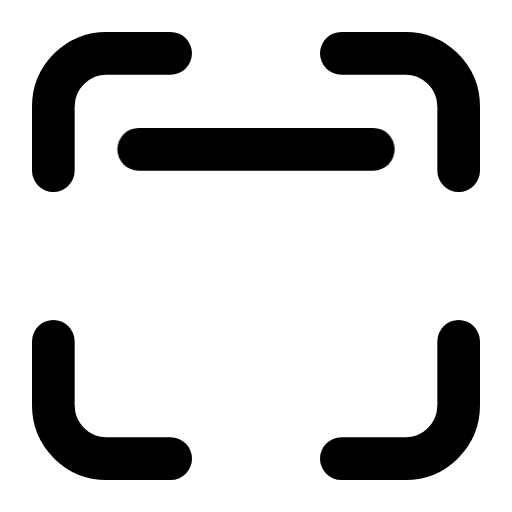
t = 0.00 s
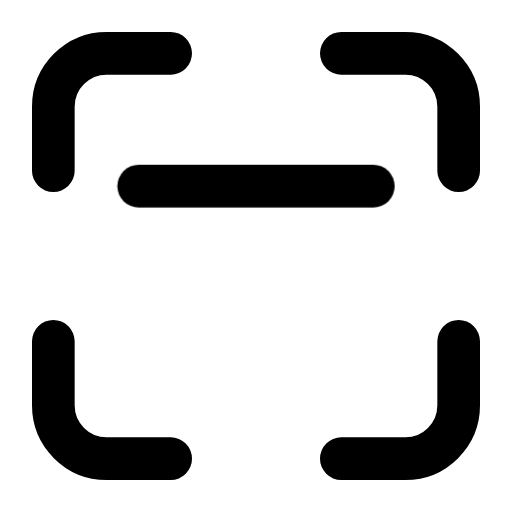
t = 0.20 s
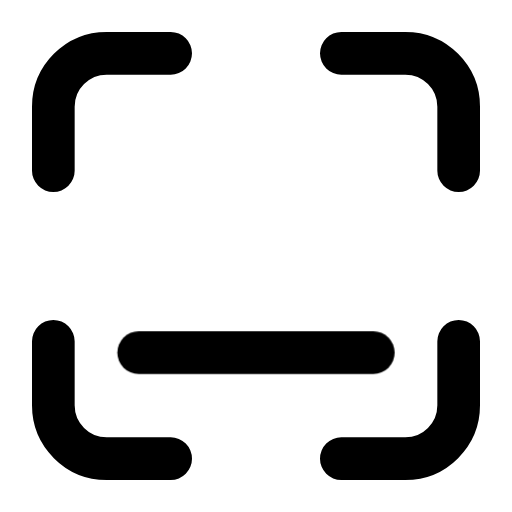
t = 0.60 s
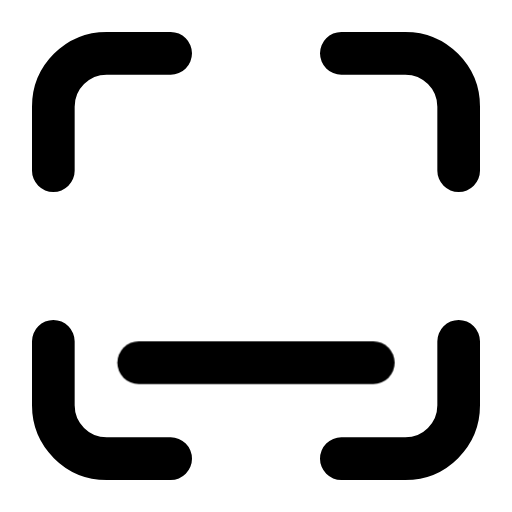
t = 0.80 s
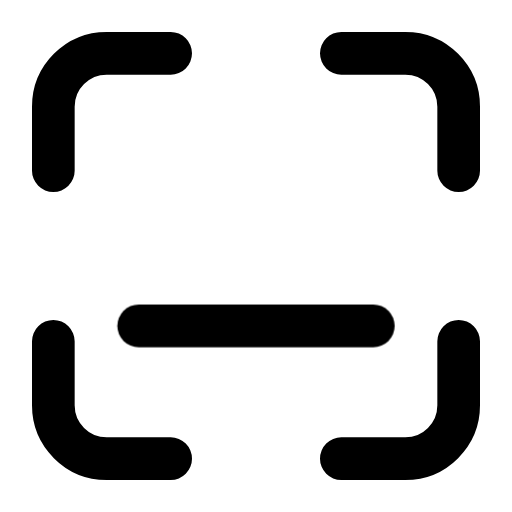
t = 1.00 s
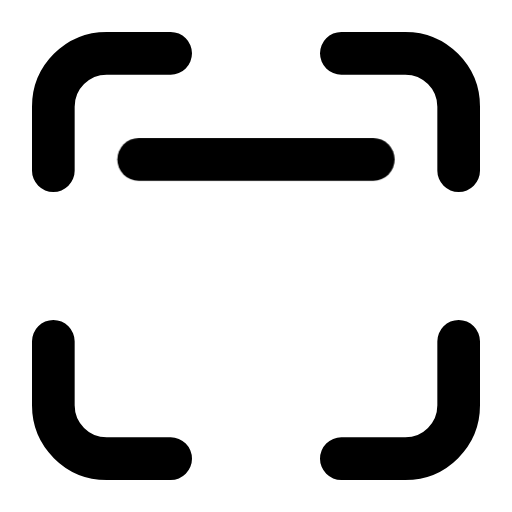
t = 1.40 s

The animated SVG that drew these frames (rendered in a browser with its animation timeline set to each time). Animation: 1 CSS @keyframes rule; one cycle of 1.60 s, repeats indefinitely.

<svg xmlns="http://www.w3.org/2000/svg" width="24" height="24" fill="none" stroke="currentColor" stroke-linecap="round" stroke-linejoin="round" stroke-width="2" viewBox="0 0 24 24"><title>Checking</title><style>.s{animation:s 1.6s cubic-bezier(.45,0,.25,1) infinite}@keyframes s{0%,100%{transform:translateY(-5px)}50%{transform:translateY(5px)}}@media (prefers-reduced-motion:reduce){.s{animation:none}}</style><path d="M2.5 8V5A2.5 2.5 0 0 1 5 2.5h3"/><path d="M16 2.5h3A2.5 2.5 0 0 1 21.5 5v3"/><path d="M21.5 16v3a2.5 2.5 0 0 1-2.5 2.5h-3"/><path d="M8 21.5H5A2.5 2.5 0 0 1 2.5 19v-3"/><path d="M6.5 12h11" class="s"/></svg>
